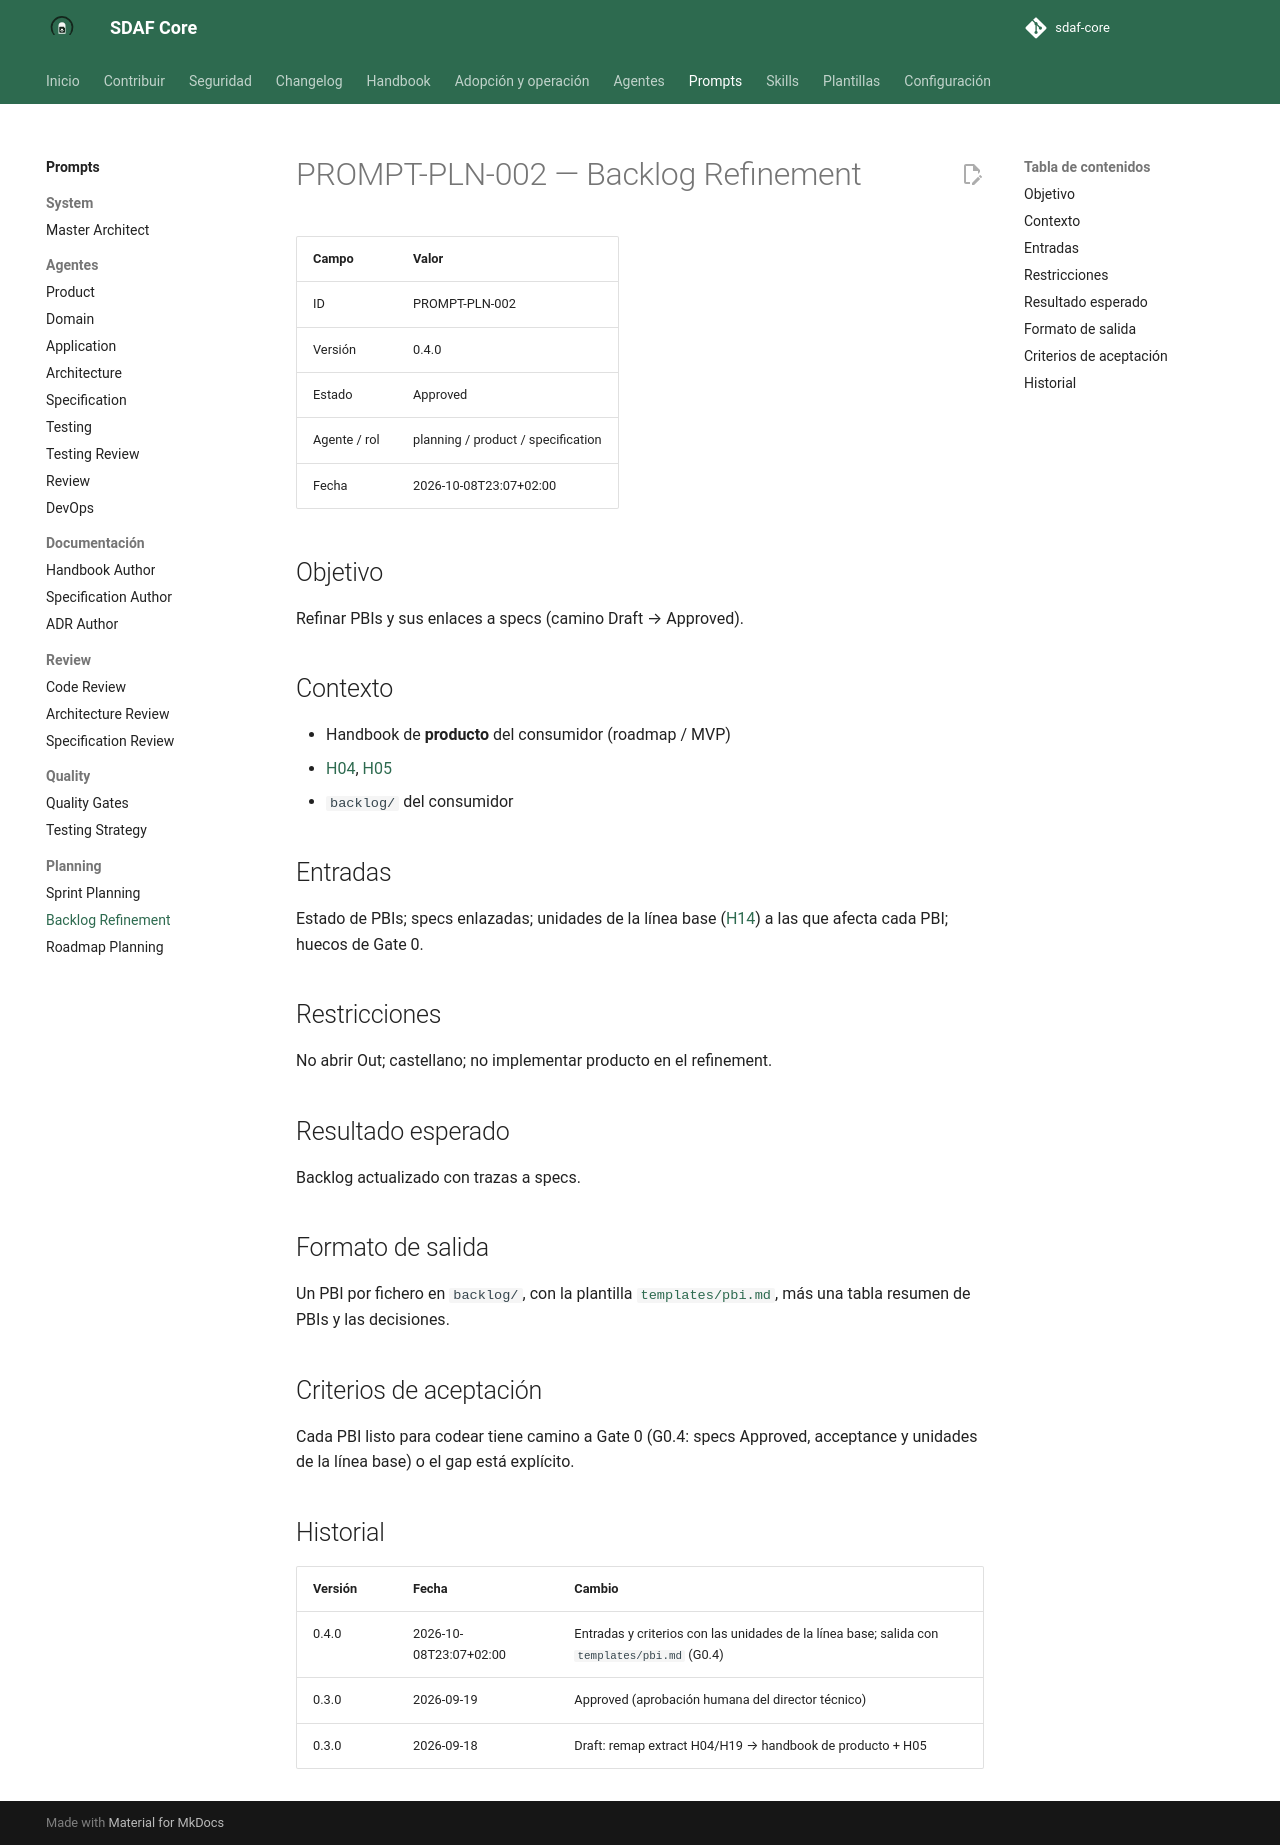

repository: Cyberdine-Systems-Corporation/sdaf-core · page: dev/prompts/planning/backlog-refinement/index.html · generator: mkdocs

# PROMPT-PLN-002 — Backlog Refinement

| Campo | Valor |
|--------|--------|
| ID | PROMPT-PLN-002 |
| Versión | 0.4.0 |
| Estado | Approved |
| Agente / rol | planning / product / specification |
| Fecha | 2026-10-08T23:07+02:00 |

## Objetivo

Refinar PBIs y sus enlaces a specs (camino Draft → Approved).

## Contexto

- Handbook de **producto** del consumidor (roadmap / MVP)
- [H04](../../handbook/04-specification-standard.md), [H05](../../handbook/05-development-workflow.md)
- `backlog/` del consumidor

## Entradas

Estado de PBIs; specs enlazadas; unidades de la línea base ([H14](../../handbook/14-architecture-description.md)) a las que afecta cada PBI; huecos de Gate 0.

## Restricciones

No abrir Out; castellano; no implementar producto en el refinement.

## Resultado esperado

Backlog actualizado con trazas a specs.

## Formato de salida

Un PBI por fichero en `backlog/`, con la plantilla [`templates/pbi.md`](../../templates/pbi.md), más una tabla resumen de PBIs y las decisiones.

## Criterios de aceptación

Cada PBI listo para codear tiene camino a Gate 0 (G0.4: specs Approved, acceptance y unidades de la línea base) o el gap está explícito.

## Historial

| Versión | Fecha | Cambio |
|---------|--------|--------|
| 0.4.0 | 2026-10-08T23:07+02:00 | Entradas y criterios con las unidades de la línea base; salida con `templates/pbi.md` (G0.4) |
| 0.3.0 | 2026-09-19 | Approved (aprobación humana del director técnico) |
| 0.3.0 | 2026-09-18 | Draft: remap extract H04/H19 → handbook de producto + H05 |
